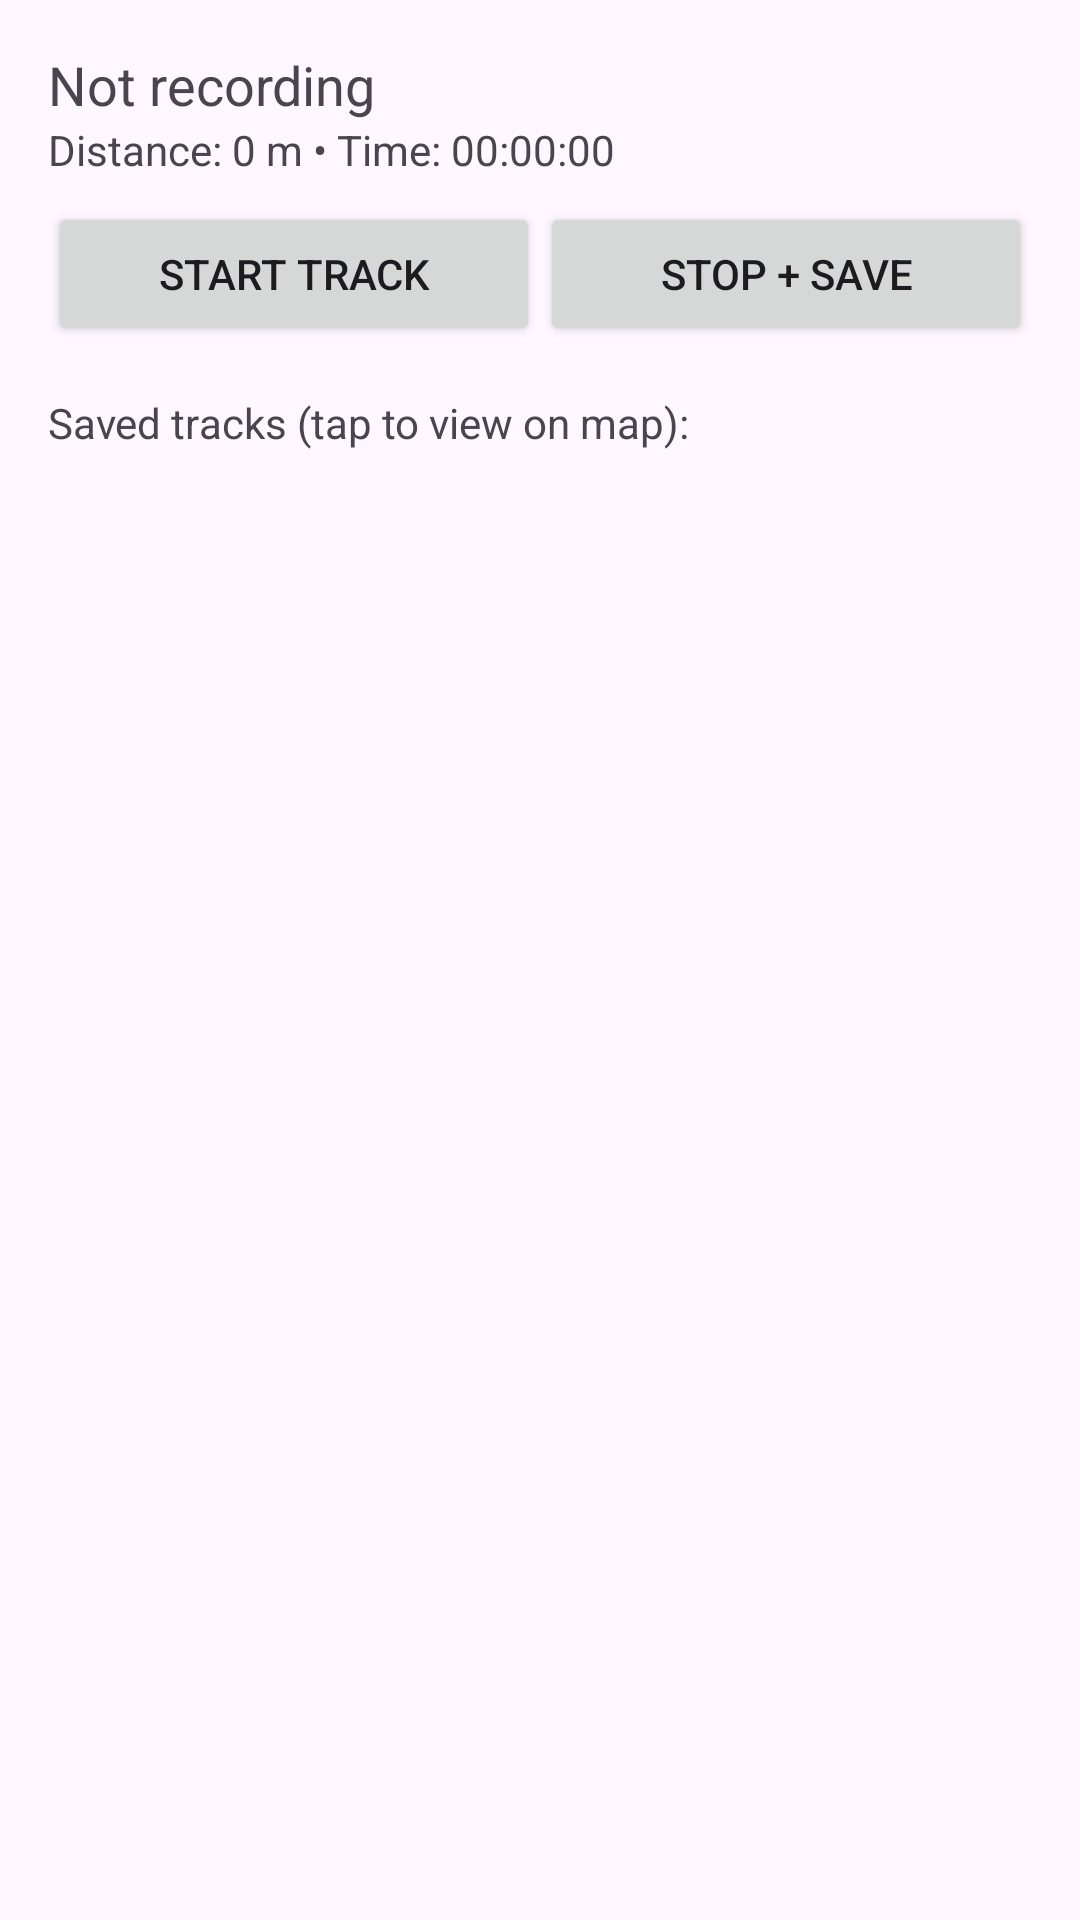

Layout XML and referenced resources for this Android screen:
<!-- AndroidManifest.xml: application theme Theme.OfflineMapTracker -->
<!-- res/layout/fragment_tracks.xml -->
<?xml version="1.0" encoding="utf-8"?>
<LinearLayout xmlns:android="http://schemas.android.com/apk/res/android"
    android:orientation="vertical" android:layout_width="match_parent"
    android:layout_height="match_parent" android:padding="16dp">
    <TextView android:id="@+id/tv_track_status" android:text="Not recording"
        android:layout_width="wrap_content" android:layout_height="wrap_content" android:textSize="18sp"/>
    <TextView android:id="@+id/tv_track_stats" android:text="Distance: 0 m • Time: 00:00:00"
        android:layout_width="wrap_content" android:layout_height="wrap_content"/>
    <LinearLayout android:orientation="horizontal"
        android:layout_width="match_parent" android:layout_height="wrap_content" android:layout_marginTop="8dp">
        <Button android:id="@+id/btn_start_track" android:layout_width="0dp" android:layout_weight="1"
            android:layout_height="wrap_content" android:text="Start track"/>
        <Button android:id="@+id/btn_stop_track" android:layout_width="0dp" android:layout_weight="1"
            android:layout_height="wrap_content" android:text="Stop + Save"/>
    </LinearLayout>
    <TextView android:text="Saved tracks (tap to view on map):" android:layout_marginTop="16dp"
        android:layout_width="wrap_content" android:layout_height="wrap_content"/>
    <androidx.recyclerview.widget.RecyclerView android:id="@+id/rv_tracks"
        android:layout_width="match_parent" android:layout_height="0dp" android:layout_weight="1"/>
</LinearLayout>
<!-- resources referenced by this layout -->
<resources>
  <style name="Theme.OfflineMapTracker" parent="Theme.Material3.DayNight.NoActionBar">
          <item name="colorPrimary">@color/teal_700</item>
      </style>
  <color name="teal_700">#018786</color>
</resources>
